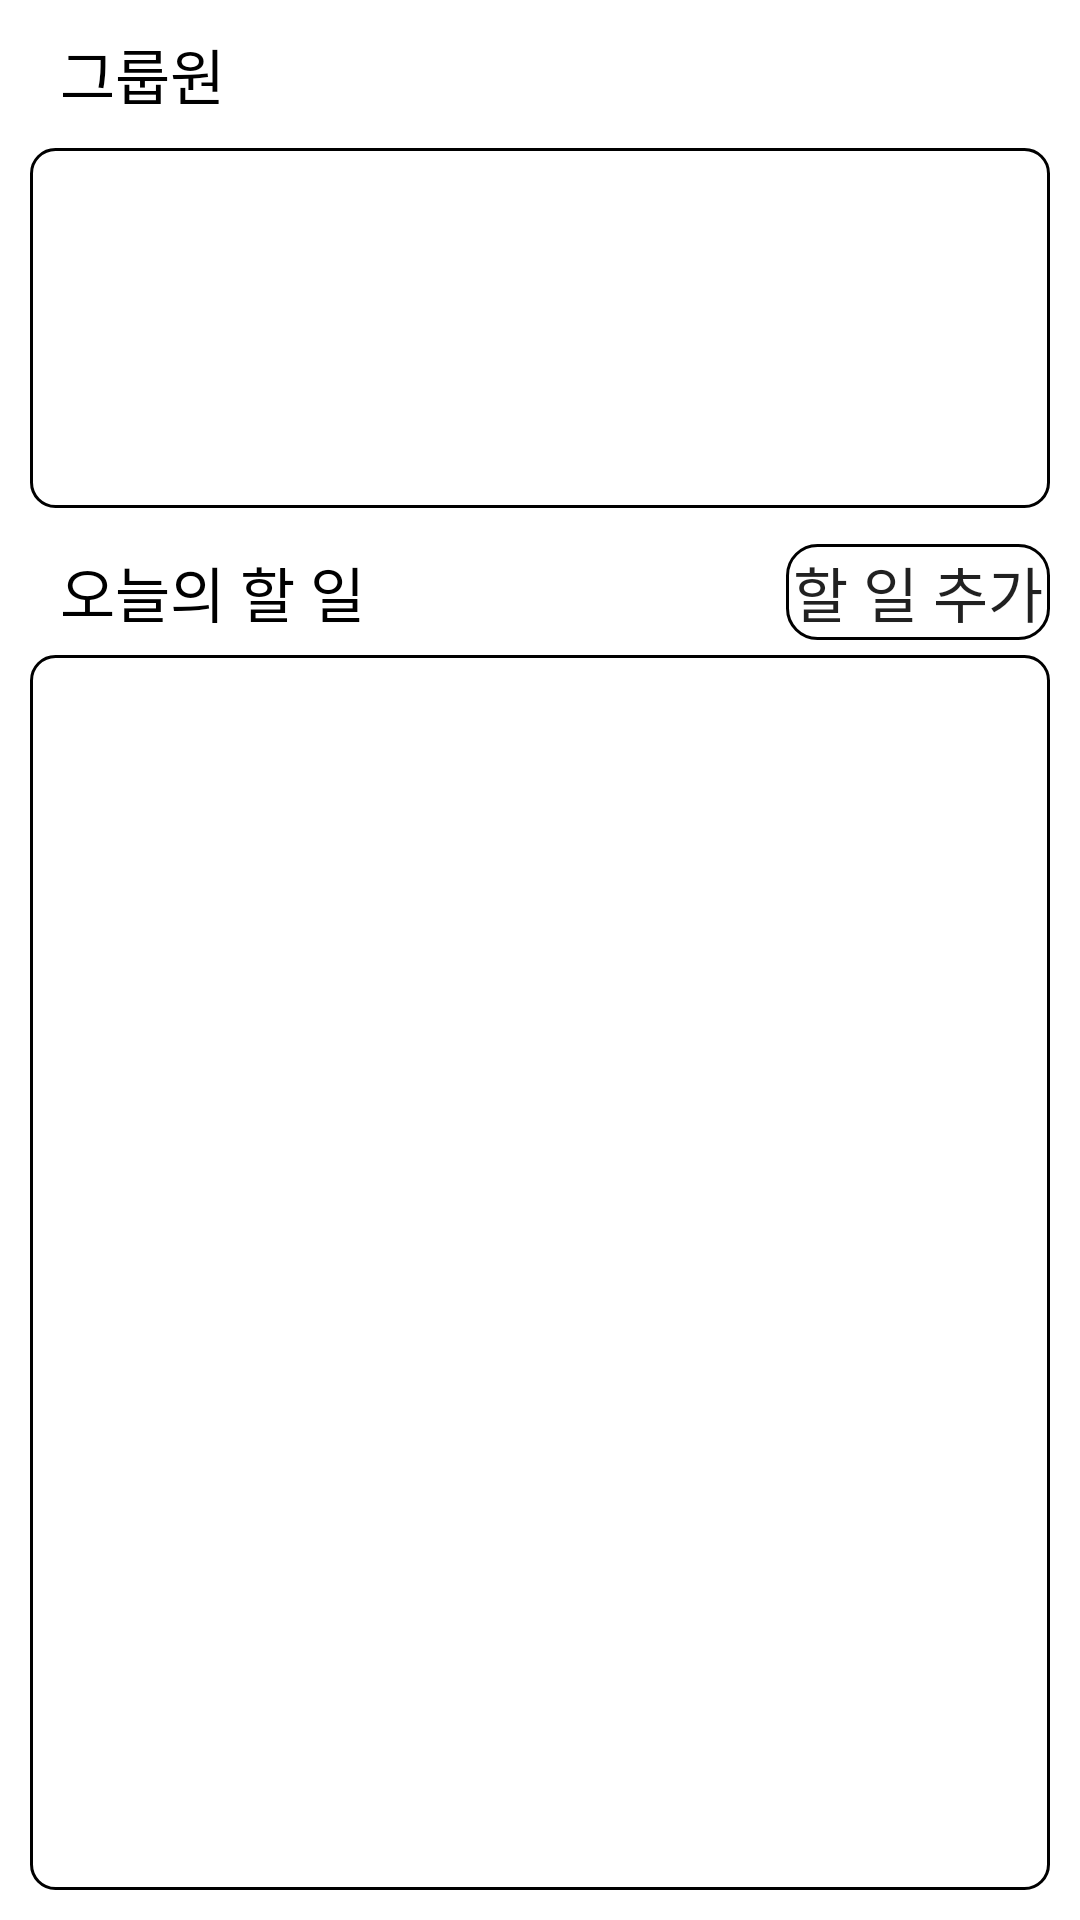

Produce the Android XML layout that renders to this screen, including the resource entries it uses.
<!-- AndroidManifest.xml: application theme AppTheme -->
<!-- res/layout/activity_group.xml -->
<?xml version="1.0" encoding="utf-8"?>
<RelativeLayout xmlns:android="http://schemas.android.com/apk/res/android"
    xmlns:tools="http://schemas.android.com/tools"
    android:layout_width="match_parent"
    android:layout_height="match_parent"
    android:orientation="vertical"
    android:padding="10dp"
    android:background="@color/default_color"
    >

        <TextView
            android:layout_marginLeft="10dp"
            android:id="@+id/members"
            android:layout_width="match_parent"
            android:layout_height="wrap_content"
            android:text="그룹원"
            android:textColor="@color/black"
            android:textSize="20dp"
            />

        <ListView
            android:background="@drawable/custom_lobby_listview"
            android:divider="@color/default_color"
            android:padding="7dp"
            android:dividerHeight="4dp"
            android:id="@+id/memberList"
            android:layout_marginTop="10dp"
            android:layout_width="match_parent"
            android:layout_height="120dp"
            android:layout_below="@id/members"
            />

        <LinearLayout
            android:id="@+id/ll_group_activity"
            android:layout_width="match_parent"
            android:layout_height="36dp"
            android:orientation="horizontal"
            android:layout_below="@id/memberList"
            android:layout_marginTop="10dp"
            >
                <TextView
                    android:layout_width="match_parent"
                    android:layout_height="match_parent"
                    android:text="오늘의 할 일"
                    android:textColor="@color/black"
                    android:textSize="20sp"
                    android:paddingLeft="10dp"
                    android:layout_weight="1"
                    android:gravity="center_vertical"
                    />

                <Button
                    android:background="@drawable/button_custom"
                    android:id="@+id/taskListBtn"
                    android:layout_width="wrap_content"
                    android:layout_height="32dp"
                    android:text="할 일 추가"
                    android:textSize="20dp"
                    />
        </LinearLayout>

        <ListView
            android:layout_marginTop="3dp"
            android:background="@drawable/custom_lobby_listview"
            android:id="@+id/taskList"
            android:divider="@color/default_color"
            android:layout_width="wrap_content"
            android:layout_height="match_parent"
            android:layout_below="@+id/ll_group_activity"
            android:padding="7dp"
            android:dividerHeight="4dp"
            android:longClickable="true"
            android:clickable="true"
            >
        </ListView>
</RelativeLayout>
<!-- resources referenced by this layout -->
<resources>
  <color name="black">#000000</color>
  <color name="default_color">#ffffff</color>
  <!-- drawable button_custom (drawable) -->
  <?xml version="1.0" encoding="utf-8"?>
  <shape xmlns:android="http://schemas.android.com/apk/res/android"
      android:shape="rectangle"
      >
  
      <corners android:radius="10dp"></corners>
  
      <stroke
          android:color="@color/black"
          android:width="1dp"></stroke>
  
  
  </shape>
  <!-- drawable custom_lobby_listview (drawable) -->
  <shape xmlns:android="http://schemas.android.com/apk/res/android"
      android:shape="rectangle">
      <stroke
          android:width="1dp"
          android:color="@color/black"></stroke>
  
      <corners android:radius="8dp"></corners>
  
  </shape>
  <style name="AppTheme" parent="Theme.AppCompat.Light.DarkActionBar">
          
          <item name="colorPrimary">@color/orange1</item>
          <item name="colorPrimaryDark">@color/colorPrimaryDark</item>
          <item name="colorAccent">@color/colorAccent</item>
      </style>
  <color name="orange1">#f4a142</color>
  <color name="colorPrimaryDark">#00574B</color>
  <color name="colorAccent">#D81B60</color>
</resources>
